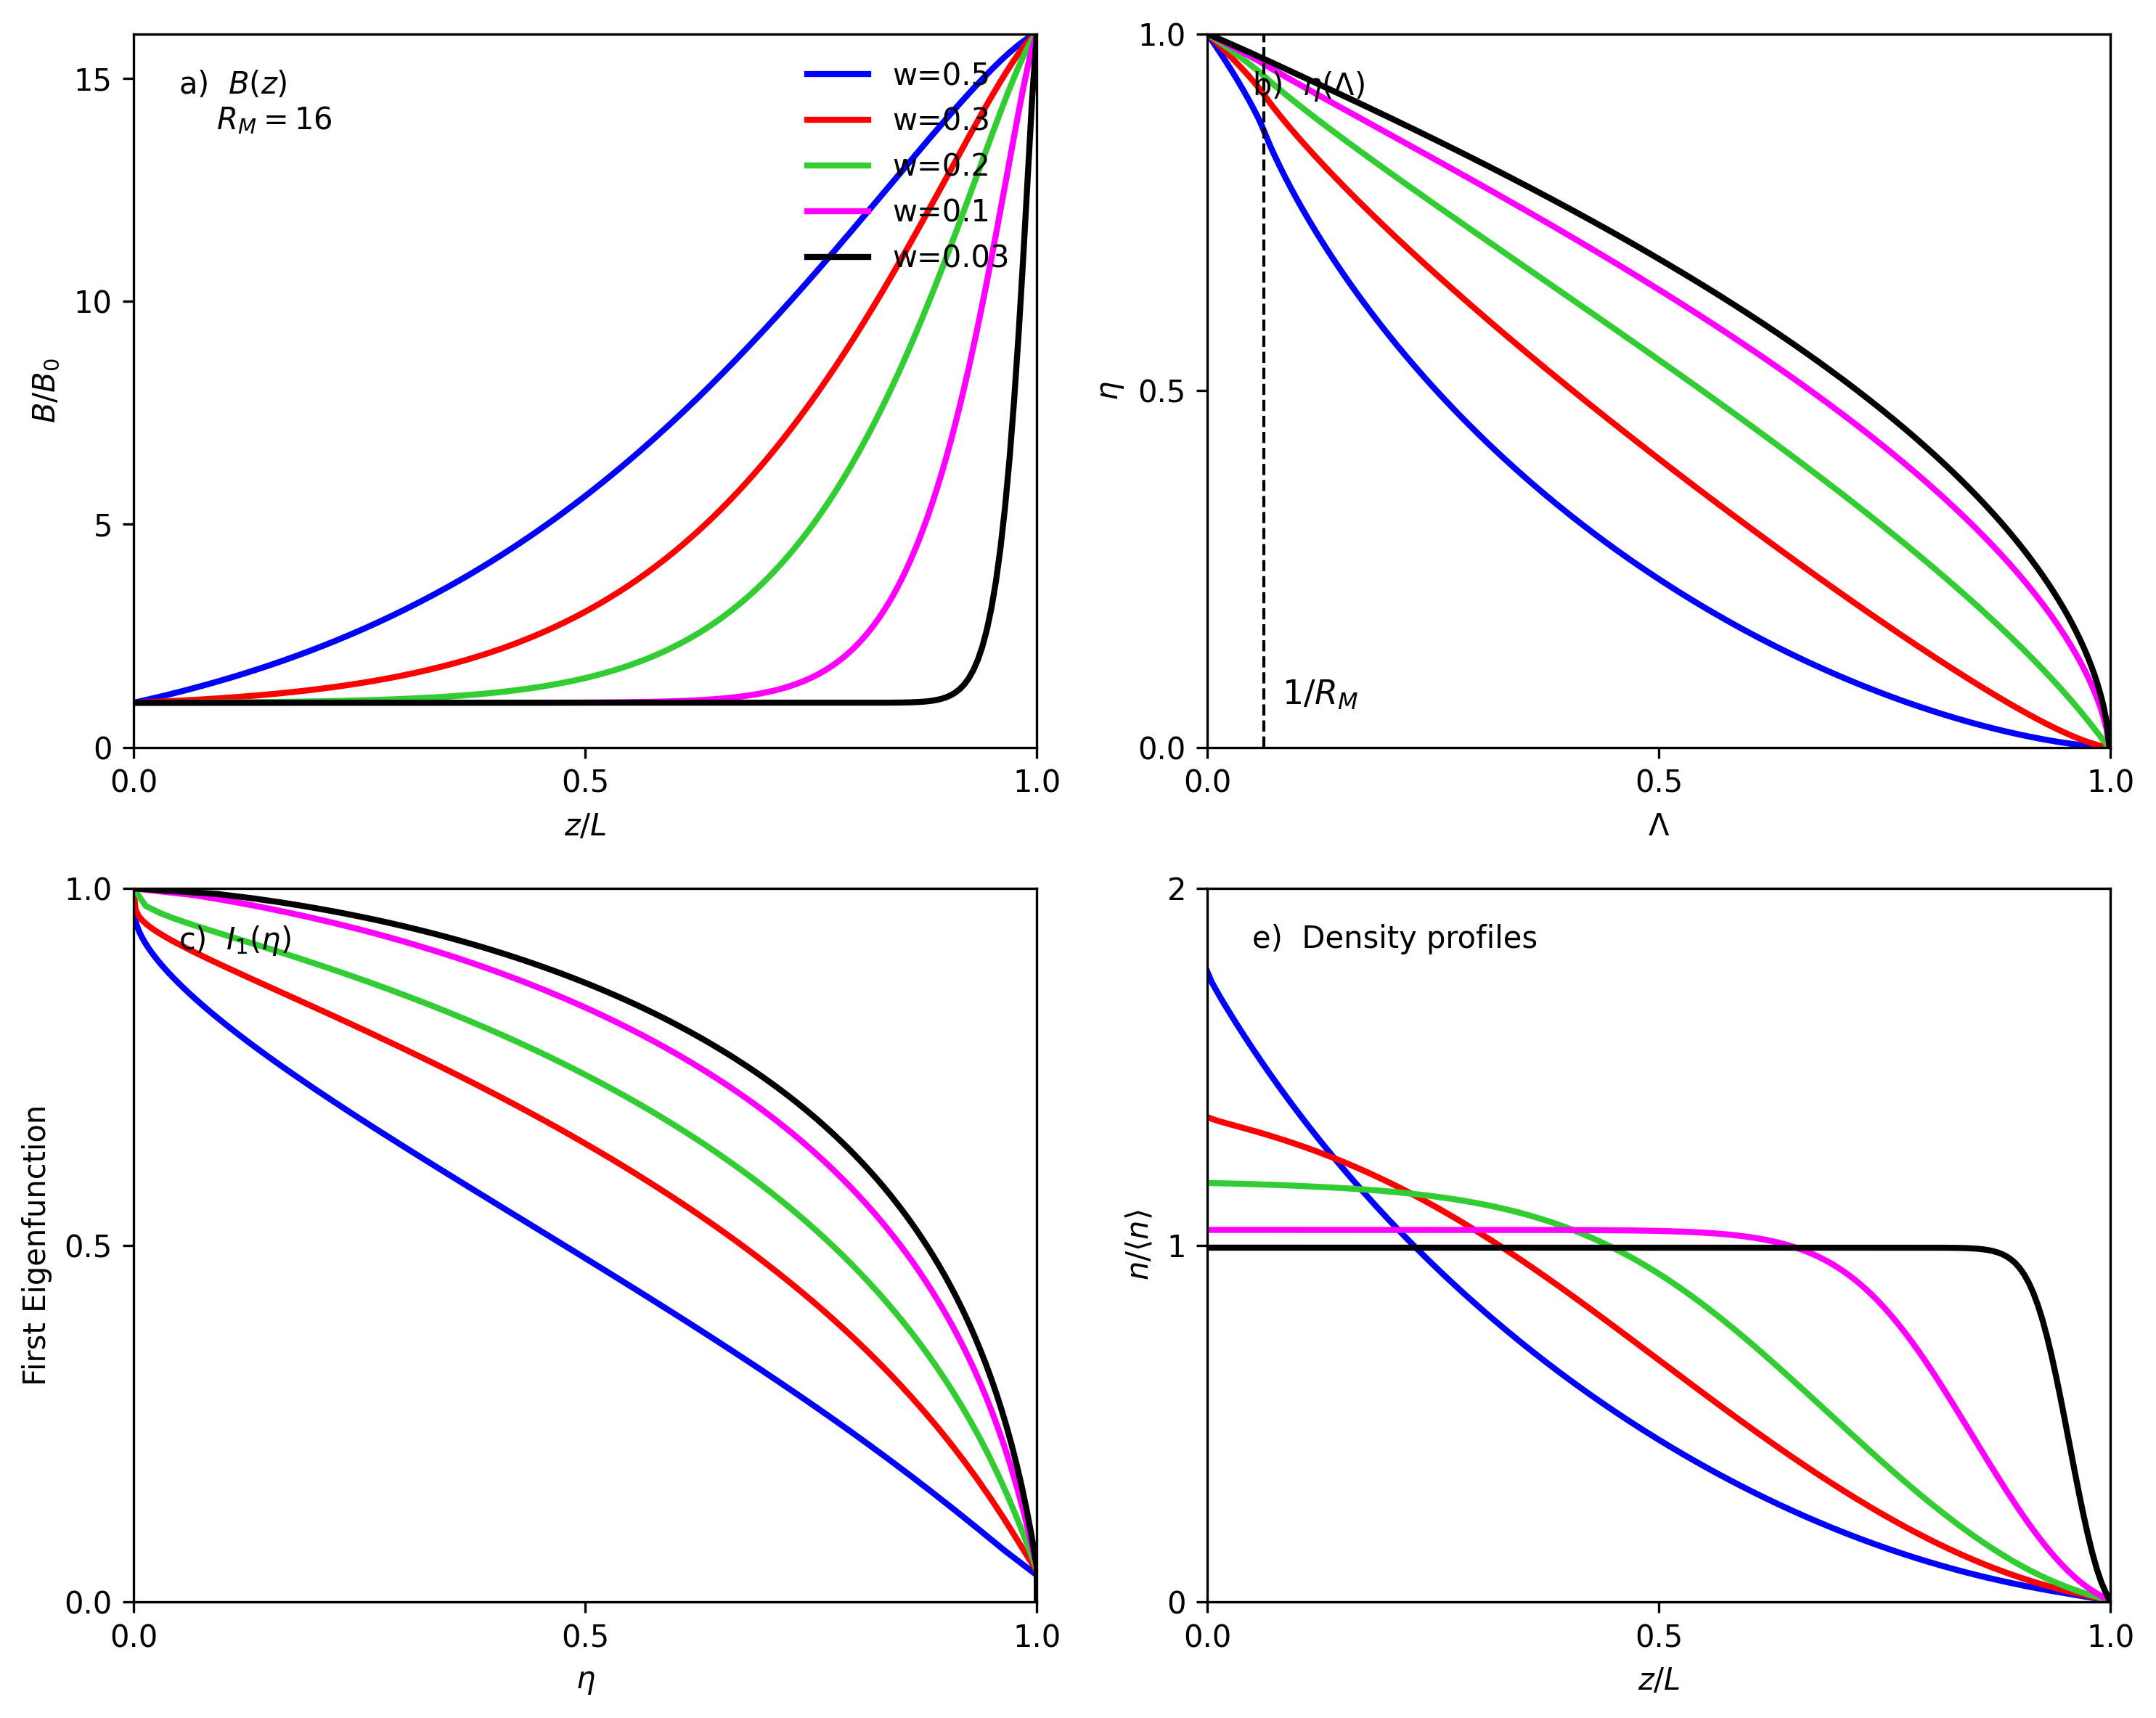

Generate this figure with Python:
import numpy as np
import matplotlib.pyplot as plt
from scipy.integrate import quad, cumulative_trapezoid
from scipy.optimize import root_scalar
import scipy.linalg as la
from scipy.interpolate import interp1d
import warnings

# Suppress harmless integration warnings near the singularities
#warnings.filterwarnings("ignore", category=np.VisibleDeprecationWarning)
warnings.filterwarnings("ignore", category=UserWarning)

# ==========================================
# 1. CORE PHYSICS FUNCTIONS
# ==========================================

def B_z(z, R_M, k, w):
    term1 = np.exp(- (np.abs(np.abs(z) - 1)**k) / (w**k))
    term2 = np.exp(- 1 / (w**k))
    return 1 + (R_M - 1) * ((term1 - term2) / (1 - term2))

def find_turning_point(Lambda, R_M, k, w):
    if Lambda <= 1.0 / R_M: return 1.0
    res = root_scalar(lambda z: B_z(z, R_M, k, w) - 1.0/Lambda, bracket=[0, 1])
    return res.root

def compute_tau_b(Lambda, R_M, k, w):
    if Lambda == 0: return 1.0
    z_tp = find_turning_point(Lambda, R_M, k, w)
    def integrand(z):
        val = 1.0 - Lambda * B_z(z, R_M, k, w)
        return 1.0 / np.sqrt(val) if val > 0 else 0.0
    res, _ = quad(integrand, 0, z_tp, limit=100)
    return res

def compute_avg_invB(Lambda, R_M, k, w):
    if Lambda <= 1.0 / R_M: return 1.0 / R_M 
    z_tp = find_turning_point(Lambda, R_M, k, w)
    def integrand_num(z):
        B = B_z(z, R_M, k, w)
        val = 1.0 - Lambda * B
        return (1.0 / B) / np.sqrt(val) if val > 0 else 0.0
    num, _ = quad(integrand_num, 0, z_tp, limit=100)
    den = compute_tau_b(Lambda, R_M, k, w) 
    return num / den

def solve_first_eigenfunction(R_M, k, w, N_points=100):
    Lambda_min = 1.0 / R_M
    L_grid = np.linspace(Lambda_min + 1e-5, 0.999, N_points)
    dL = L_grid[1] - L_grid[0]
    
    avg_invB = np.array([compute_avg_invB(L, R_M, k, w) for L in L_grid])
    C1 = 4 * avg_invB - 6 * L_grid
    C2 = 4 * L_grid * (avg_invB - L_grid)
    
    L_mat = np.zeros((N_points, N_points))
    for i in range(1, N_points - 1):
        L_mat[i, i-1] = C2[i]/(dL**2) - C1[i]/(2*dL)
        L_mat[i, i]   = -2*C2[i]/(dL**2)
        L_mat[i, i+1] = C2[i]/(dL**2) + C1[i]/(2*dL)
        
    L_mat[0, 0] = -2*C2[0]/(dL**2)
    L_mat[0, 1] = C2[0]/(dL**2) + C1[0]/(2*dL)
    L_mat[-1, -2] = 2 * C2[-1]/(dL**2)
    L_mat[-1, -1] = -2 * C2[-1]/(dL**2)
    
    eigenvalues, eigenvectors = la.eig(L_mat)
    real_evals = np.real(eigenvalues)
    valid_idx = np.where(real_evals < -1e-5)[0] 
    first_mode_idx = valid_idx[np.argmax(real_evals[valid_idx])] 
    
    I_1 = np.real(eigenvectors[:, first_mode_idx])
    I_1 = I_1 / I_1[-1] # Normalize
    
    L_grid_full = np.insert(L_grid, 0, Lambda_min)
    I_1_full = np.insert(I_1, 0, 0.0)
    return L_grid_full, I_1_full

# --- 5. Projecting back to Density Space (Updated) ---

def compute_density_profile(z_array, R_M, k, w, L_grid, I_1):
    """Computes the spatial density profile n(z)/<n>."""
    
    # FIX 1: Hold the midplane value for Lambda > 0.999 instead of dropping to 0
    I_1_interp = interp1d(L_grid, I_1, kind='linear', bounds_error=False, fill_value=(0.0, I_1[-1]))

    tau_b_grid = np.array([compute_tau_b(L, R_M, k, w) for L in L_grid])
    denominator = np.trapezoid(tau_b_grid * I_1, L_grid)
    
    L_full = np.linspace(0, 0.999, 300)
    tau_b_full = np.array([compute_tau_b(L, R_M, k, w) for L in L_full])
    avg_1_Lambda = np.trapezoid(tau_b_full, L_full)

    n_z = np.zeros_like(z_array)
    for i, z in enumerate(z_array):
        B_local = B_z(z, R_M, k, w)
        upper_limit = 1.0 / B_local
        
        if upper_limit <= 1.0 / R_M:
            n_z[i] = 0.0 
            continue
            
        u_max = np.sqrt(1.0 - B_local / R_M)
        
        def integrand_u(u):
            L = (1.0 - u**2) / B_local
            return 2.0 * I_1_interp(L)
            
        num, _ = quad(integrand_u, 0, u_max, limit=100) 
        
        # FIX 2: Divide by 2 to align the phase-space average with the physical spatial average
        n_z[i] = (avg_1_Lambda * num / denominator) / 2.0
        
    return n_z
# ==========================================
# 2. MASTER EXECUTION & PLOTTING
# ==========================================

R_M = 16.0
k = 1.3
w_values = [0.5, 0.3, 0.2, 0.1, 0.03]
colors = ['blue', 'red', 'limegreen', 'magenta', 'black']

z_array = np.linspace(0, 1, 200)
Lambda_arr = np.linspace(0, 0.999, 300)

fig, axs = plt.subplots(2, 2, figsize=(10, 8))
ax_B, ax_eta = axs[0, 0], axs[0, 1]
ax_I1, ax_n = axs[1, 0], axs[1, 1]

for w, color in zip(w_values, colors):
    print(f"Processing w = {w}...")
    
    # 1. Magnetic Field B(z)
    B = B_z(z_array, R_M, k, w)
    ax_B.plot(z_array, B, color=color, linewidth=2, label=f'w={w}')
    
    # 2. Pitch Angle Variable eta(Lambda)
    tau_b_arr = np.array([compute_tau_b(L, R_M, k, w) for L in Lambda_arr])
    integral_tau_b = cumulative_trapezoid(tau_b_arr, Lambda_arr, initial=0)
    eta_arr_full = 1.0 - (integral_tau_b / integral_tau_b[-1])
    ax_eta.plot(Lambda_arr, eta_arr_full, color=color, linewidth=2)
    
    # 3. First Eigenfunction I_1
    L_grid, I_1 = solve_first_eigenfunction(R_M, k, w)
    # Map Lambda grid to eta grid for plotting I_1
    tau_b_grid = np.array([compute_tau_b(L, R_M, k, w) for L in L_grid])
    integral_tau_b_grid = cumulative_trapezoid(tau_b_grid, L_grid, initial=0)
    eta_grid = 1.0 - (integral_tau_b_grid / integral_tau_b_grid[-1])
    ax_I1.plot(eta_grid, I_1, color=color, linewidth=2)
    
    # 4. Density Profile n(z)/<n>
    n_z = compute_density_profile(z_array, R_M, k, w, L_grid, I_1)
    ax_n.plot(z_array, n_z, color=color, linewidth=2)

# --- Formatting ---

# Panel a: B(z)
ax_B.set(xlim=(0, 1), ylim=(0, 16), xticks=[0, 0.5, 1], yticks=[0, 5, 10, 15], 
         xlabel='$z/L$', ylabel='$B/B_0$')
ax_B.text(0.05, 0.95, f'a)  $B(z)$\n    $R_M={int(R_M)}$', transform=ax_B.transAxes, va='top')
ax_B.legend(loc='upper right', frameon=False, fontsize=10)

# Panel b: eta(Lambda)
ax_eta.set(xlim=(0, 1), ylim=(0, 1), xticks=[0, 0.5, 1], yticks=[0, 0.5, 1], 
           xlabel='$\\Lambda$', ylabel='$\\eta$')
ax_eta.axvline(x=1.0/R_M, color='black', linestyle='--', linewidth=1)
ax_eta.text(1.0/R_M + 0.02, 0.05, '$1/R_M$', fontsize=11, va='bottom')
ax_eta.text(0.05, 0.95, 'b)  $\\eta(\\Lambda)$', transform=ax_eta.transAxes, va='top')

# Panel c: I_1(eta)
ax_I1.set(xlim=(0, 1), ylim=(0, 1), xticks=[0, 0.5, 1], yticks=[0, 0.5, 1], 
          xlabel='$\\eta$', ylabel='First Eigenfunction')
ax_I1.text(0.05, 0.95, 'c)  $I_1(\\eta)$', transform=ax_I1.transAxes, va='top')

# Panel e: Density
ax_n.set(xlim=(0, 1), ylim=(0, 2), xticks=[0, 0.5, 1], yticks=[0, 1, 2], 
         xlabel='$z/L$', ylabel='$n / \\langle n \\rangle$')
ax_n.text(0.05, 0.95, 'e)  Density profiles', transform=ax_n.transAxes, va='top')

plt.tight_layout()
plt.savefig('core_gemini.png', dpi=300, bbox_inches='tight')
